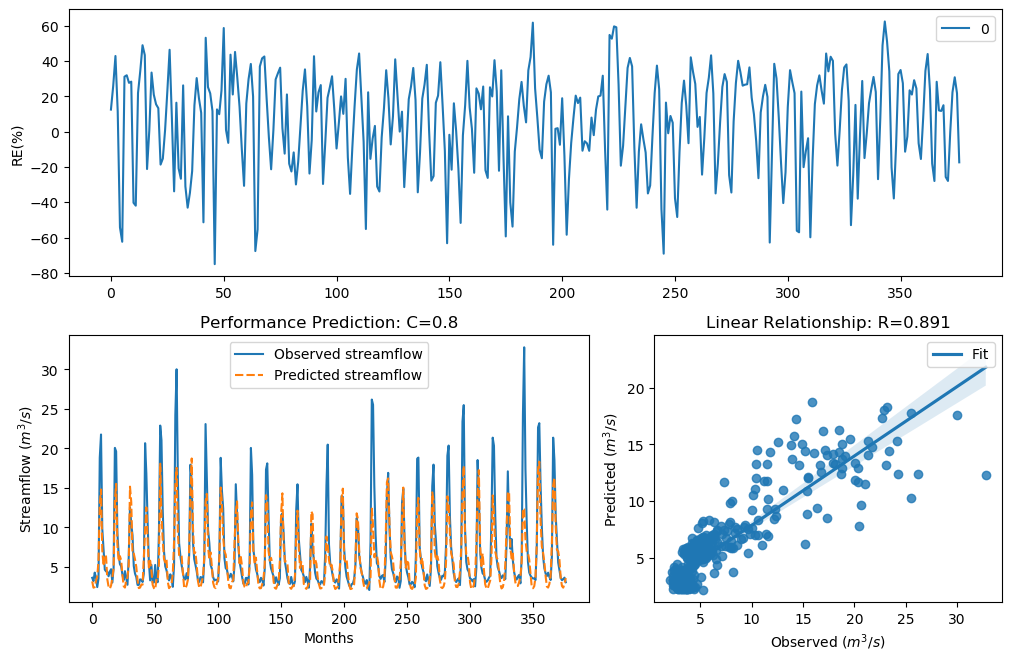

Source data for this figure (header and first rows):
y_true, y_pred, y_true_scaled, y_pred_scaled
3.63, 3.176, -0.29, -0.447
3.21, 2.38, -0.4343, -0.7996
4.29, 2.45, -0.09927, -0.7628
3.67, 3.249, -0.2773, -0.42
2.46, 3.795, -0.758, -0.2386
3.54, 5.749, -0.3192, 0.2209
18.82, 12.96, 1.354, 1.024
21.76, 14.8, 1.476, 1.144
9.83, 7.111, 0.7643, 0.4429
7.16, 5.131, 0.4499, 0.09865
4.67, 6.551, -0.004613, 0.3584
4.44, 6.302, -0.06076, 0.318
4.4, 3.436, -0.07088, -0.3541
3.83, 2.512, -0.2281, -0.7319
4.42, 2.255, -0.0658, -0.8674
4.72, 2.671, 0.007159, -0.6562
3.03, 3.672, -0.5031, -0.2768
4.87, 4.833, 0.04161, 0.03326
20.07, 13.35, 1.408, 1.051
19.62, 15.51, 1.389, 1.186
9.33, 7.883, 0.7138, 0.5473
6.56, 5.688, 0.3597, 0.2095
5.37, 6.373, 0.1479, 0.3296
5.07, 5.843, 0.08563, 0.2382
4.02, 3.982, -0.1728, -0.1836
3.34, 2.573, -0.3873, -0.7023
4.47, 2.396, -0.05324, -0.7911
3.61, 3.318, -0.2964, -0.3952
2.75, 3.68, -0.6205, -0.2741
6.28, 5.25, 0.3143, 0.1235
12.55, 15.17, 0.9944, 1.166
10.44, 13.22, 0.822, 1.042
9.01, 6.647, 0.6798, 0.3734
5.12, 6.711, 0.09631, 0.3833
4.16, 5.952, -0.134, 0.2578
3.72, 5.012, -0.2617, 0.07304
2.73, 3.339, -0.6294, -0.3877
2.73, 2.325, -0.6294, -0.8289
3.43, 2.389, -0.3561, -0.7948
3.4, 2.755, -0.3664, -0.618
3.1, 2.77, -0.4758, -0.6117
4.17, 6.312, -0.1312, 0.3196
20.66, 9.667, 1.432, 0.7482
16.78, 12.54, 1.255, 0.9938
10.67, 8.354, 0.8427, 0.6053
5.59, 4.937, 0.1911, 0.05648
3.31, 5.795, -0.398, 0.2295
5.26, 4.596, 0.1256, -0.02236
3.05, 2.749, -0.4952, -0.621
3.04, 2.33, -0.4992, -0.8261
5.26, 2.171, 0.1256, -0.9157
3.41, 3.376, -0.3629, -0.3749
3.07, 3.265, -0.4874, -0.414
9.62, 5.423, 0.7435, 0.1584
22.89, 18.07, 1.518, 1.319
21.04, 11.53, 1.448, 0.9161
12.14, 8.422, 0.9637, 0.6133
7, 6.014, 0.4268, 0.2687
5.08, 5.579, 0.08777, 0.189
4.58, 5.986, -0.02618, 0.2639
... 317 more rows
